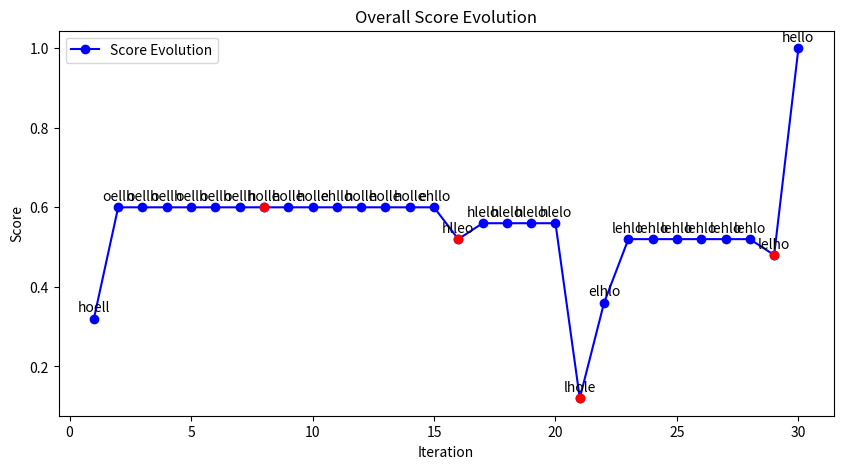
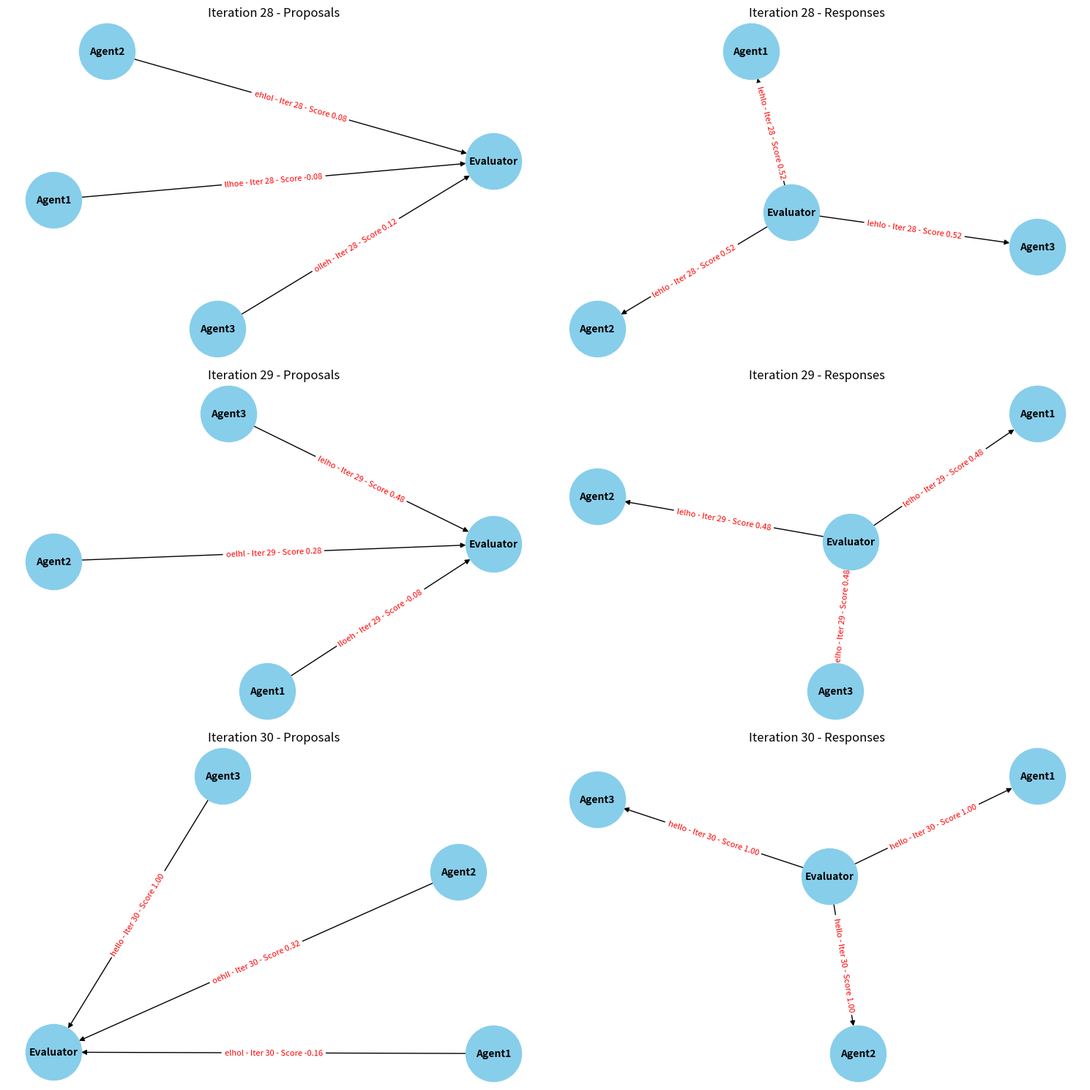

The matplotlib source for these figures, in order:
import random
import logging
import matplotlib.pyplot as plt
import networkx as nx
from itertools import permutations

# Configure logging
logging.basicConfig(level=logging.DEBUG, format='%(asctime)s - %(levelname)s - %(message)s')

class DebuggerAgent:
    def __init__(self, name):
        self.name = name
        self.proposed_permutations = set()

    def propose_permutation(self, word):
        # Propose a random permutation of the letters in the word
        while True:
            perm = ''.join(random.sample(word, len(word)))
            if perm not in self.proposed_permutations:
                self.proposed_permutations.add(perm)
                return perm

class EvaluatorAgent:
    def evaluate_permutation(self, word, correct_word):
        # Evaluate the permutation based on similarity and positional distance to the correct word
        similarity = sum(a == b for a, b in zip(word, correct_word)) / len(correct_word)
        positional_distance = sum(abs(word.index(a) - correct_word.index(b)) for a, b in zip(word, correct_word)) / len(correct_word)
        score = similarity - (positional_distance / len(correct_word))
        return score

# Initialize agents
debugger_agents = [DebuggerAgent(name) for name in ["Agent1", "Agent2", "Agent3"]]
evaluator_agent = EvaluatorAgent()

# Example word to be corrected
word = "loehl"
correct_word = "hello"

# RL Loop
best_score = 0
best_word = word
nash_equilibrium_reached = False
iterations = 0
max_iterations = 100  # Set a maximum number of iterations for the loop
previous_permutations = set()
previous_best_score = 0  # Initialize previous_best_score

# Lists to store scores and words for plotting
scores = []
words = []
exploration_iterations = []  # Store iterations where exploration occurs

# Exploration probability
exploration_probability = 0.1

# Initialize lists to store communication graphs for each iteration
proposal_graphs = []
response_graphs = []

while not nash_equilibrium_reached and iterations < max_iterations:
    iterations += 1
    logging.debug(f"Iteration {iterations}")

    # Debugger Agents
    proposed_permutations = [agent.propose_permutation(best_word) for agent in debugger_agents]

    # Evaluator Agent
    scores_iter = [evaluator_agent.evaluate_permutation(perm, correct_word) for perm in proposed_permutations]

    # Log each proposed permutation and its score
    for perm, score in zip(proposed_permutations, scores_iter):
        logging.debug(f"Proposed Word: {perm}, Score: {score}")

    # Select the best permutation based on the score
    best_score_index = max(range(len(scores_iter)), key=lambda i: scores_iter[i])
    best_word_candidate = proposed_permutations[best_score_index]
    best_score_candidate = scores_iter[best_score_index]

    # Exploration mechanism
    if random.random() < exploration_probability:
        logging.debug("Exploring a new permutation.")
        best_word = best_word_candidate
        best_score = best_score_candidate
        exploration_iterations.append(iterations)  # Record the exploration iteration
    else:
        # Accept only improving permutations
        if best_score_candidate >= best_score:
            best_word = best_word_candidate
            best_score = best_score_candidate

    logging.debug(f"Best Word: {best_word}, Best Score: {best_score}")

    # Add the best word to the set of previous permutations to avoid
    previous_permutations.add(best_word)

    # Store the score and word for plotting
    scores.append(best_score)
    words.append(best_word)

    # Create new communication graphs for the current iteration
    proposal_graph = nx.DiGraph()
    response_graph = nx.DiGraph()

    # Add nodes for each agent
    for agent in debugger_agents:
        proposal_graph.add_node(agent.name)
        response_graph.add_node(agent.name)
    proposal_graph.add_node("Evaluator")
    response_graph.add_node("Evaluator")

    # Add edges for communication between agents for the current iteration
    for i, agent in enumerate(debugger_agents):
        proposal_graph.add_edge(agent.name, "Evaluator", label=f"{proposed_permutations[i]} - Iter {iterations} - Score {scores_iter[i]:.2f}")
        response_graph.add_edge("Evaluator", agent.name, label=f"{best_word} - Iter {iterations} - Score {best_score:.2f}")

    # Store the communication graphs for the current iteration
    proposal_graphs.append(proposal_graph)
    response_graphs.append(response_graph)

    # Check for Nash equilibrium
    if best_score == 1:
        nash_equilibrium_reached = True
        logging.debug("Nash equilibrium reached. The word is correct.")
    elif best_score > previous_best_score:
        logging.debug("System is evolving. Overall score increased.")

    previous_best_score = best_score

# Final output
logging.debug("Final Word:")
logging.debug(f"{best_word}")
logging.debug(f"Final Score: {best_score}")

# Plot the overall score evolution and words found at each iteration
plt.figure(figsize=(10, 5))
plt.plot(range(1, iterations + 1), scores, marker='o', linestyle='-', color='b', label='Score Evolution')

# Highlight exploration points in red
for idx in exploration_iterations:
    plt.plot(idx, scores[idx - 1], 'ro')  # Plot exploration points in red

plt.xlabel('Iteration')
plt.ylabel('Score')
plt.title('Overall Score Evolution')
plt.legend()

# Annotate the words found at each iteration
for i, word in enumerate(words):
    plt.annotate(word, (i + 1, scores[i]), textcoords="offset points", xytext=(0, 5), ha='center')

plt.show()

# Plot the communication graphs for the last 3 iterations
num_iterations = len(proposal_graphs)
start_index = max(0, num_iterations - 3)

fig, axes = plt.subplots(nrows=3, ncols=2, figsize=(15, 15))

for i in range(start_index, num_iterations):
    row = i - start_index

    # Plot proposal graph
    pos = nx.spring_layout(proposal_graphs[i], k=0.5, iterations=50)
    labels = nx.get_edge_attributes(proposal_graphs[i], 'label')
    nx.draw(proposal_graphs[i], pos, with_labels=True, node_size=3000, node_color="skyblue", font_size=10, font_color="black", font_weight="bold", arrows=True, ax=axes[row, 0])
    nx.draw_networkx_edge_labels(proposal_graphs[i], pos, edge_labels=labels, font_size=8, font_color='red', ax=axes[row, 0])
    axes[row, 0].set_title(f'Iteration {i + 1} - Proposals')

    # Plot response graph
    pos = nx.spring_layout(response_graphs[i], k=0.5, iterations=50)
    labels = nx.get_edge_attributes(response_graphs[i], 'label')
    nx.draw(response_graphs[i], pos, with_labels=True, node_size=3000, node_color="skyblue", font_size=10, font_color="black", font_weight="bold", arrows=True, ax=axes[row, 1])
    nx.draw_networkx_edge_labels(response_graphs[i], pos, edge_labels=labels, font_size=8, font_color='red', ax=axes[row, 1])
    axes[row, 1].set_title(f'Iteration {i + 1} - Responses')

plt.tight_layout()
plt.show()
